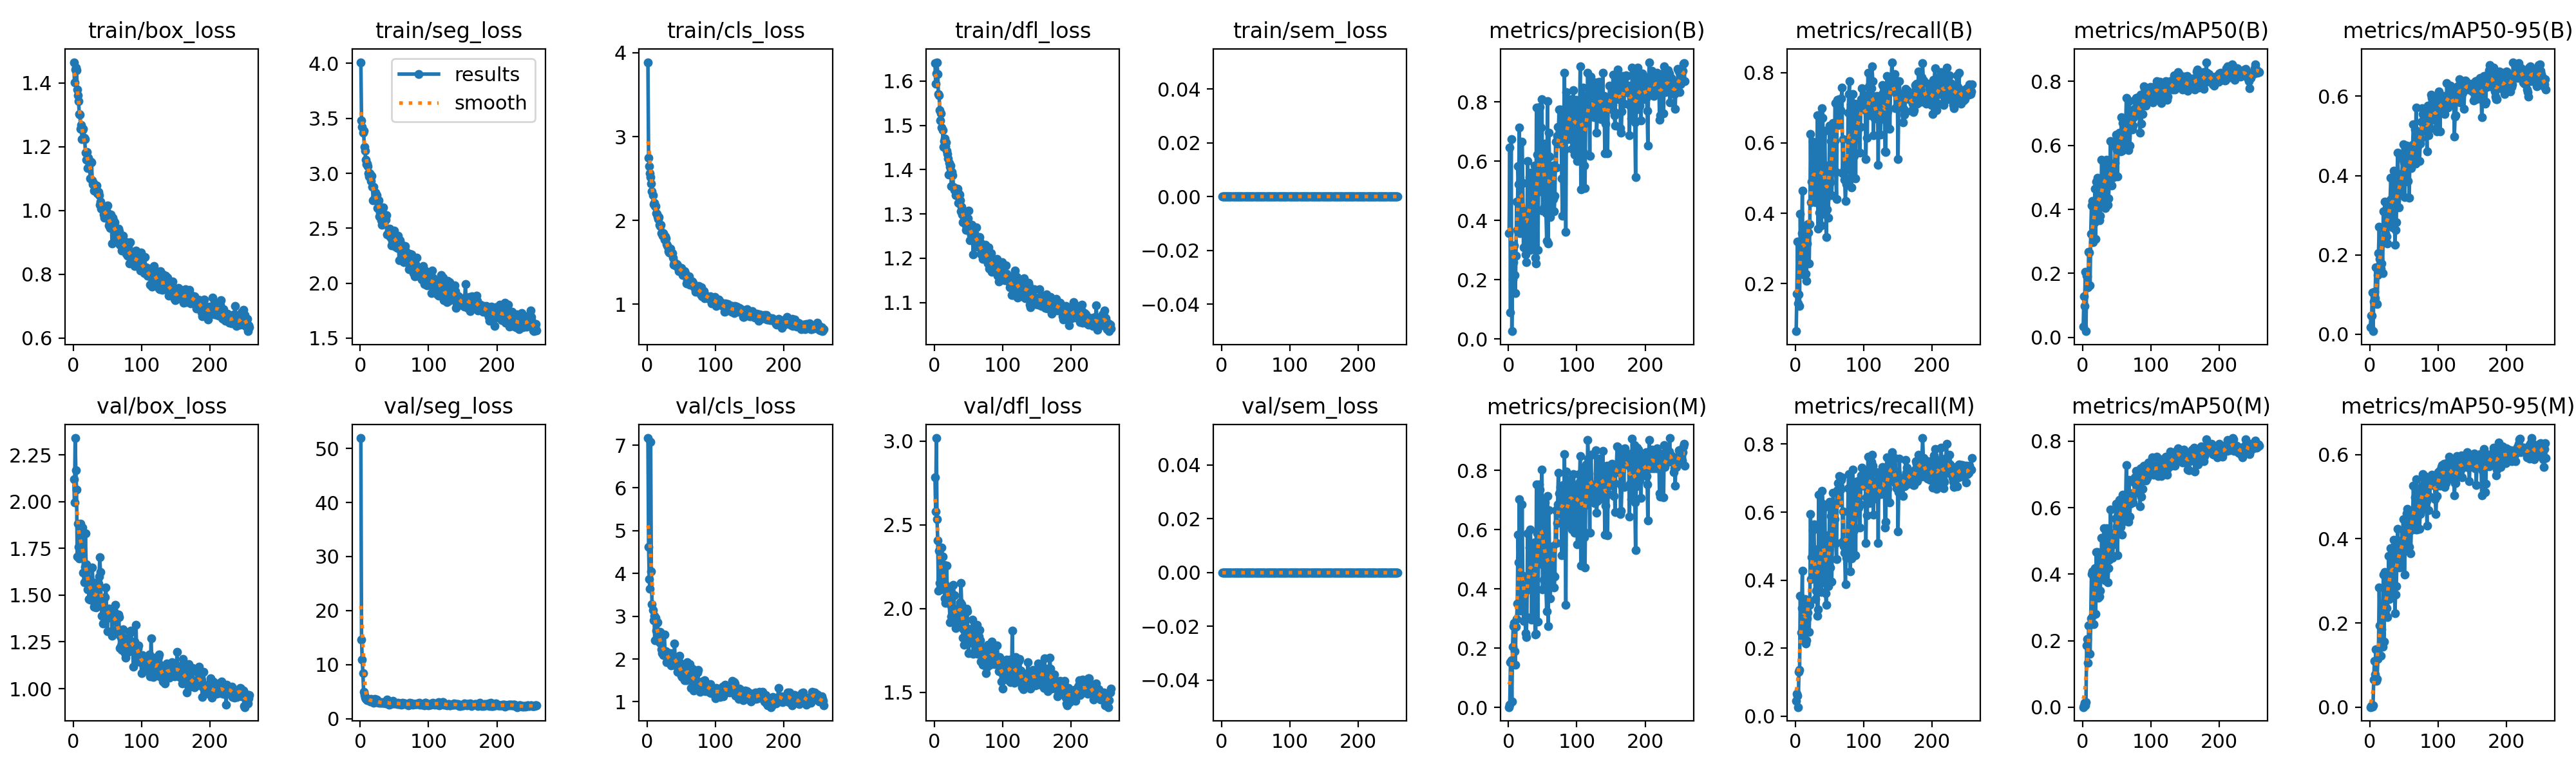

Data behind this chart, as committed beside it:
epoch, time, train/box_loss, train/seg_loss, train/cls_loss, train/dfl_loss, train/sem_loss, metrics/precision(B), metrics/recall(B), metrics/mAP50(B), metrics/mAP50-95(B), metrics/precision(M), metrics/recall(M), metrics/mAP50(M), metrics/mAP50-95(M), val/box_loss, val/seg_loss, val/cls_loss, val/dfl_loss, val/sem_loss, lr/pg0, lr/pg1, lr/pg2
1, 14.1, 1.465, 4.011, 3.887, 1.641, 0, 0.3564, 0.06429, 0.03286, 0.01719, 0.00088, 0.04464, 0.00043, 9e-05, 2.122, 51.92, 7.166, 2.784, 0, 0.0003243, 0.0003243, 0.06789
2, 25.18, 1.401, 3.479, 2.746, 1.594, 0, 0.6453, 0.1714, 0.1276, 0.04691, 0.00995, 0.06607, 0.00586, 0.00236, 1.996, 14.67, 4.62, 2.58, 0, 0.0006564, 0.0006564, 0.03489
3, 36.24, 1.441, 3.422, 2.648, 1.617, 0, 0.09067, 0.3187, 0.09883, 0.04722, 0.1515, 0.06071, 0.01396, 0.00248, 2.341, 10.91, 3.863, 3.018, 0, 0.0009871, 0.0009871, 0.001888
4, 47.28, 1.447, 3.372, 2.566, 1.643, 0, 0.6748, 0.1429, 0.2039, 0.1053, 0.1597, 0.02679, 0.00639, 0.00167, 2.17, 8.44, 3.647, 2.533, 0, 0.0009941, 0.0009941, 0.0009941
5, 58.55, 1.44, 3.386, 2.515, 1.616, 0, 0.02641, 0.1696, 0.01937, 0.00752, 0.01907, 0.1295, 0.01568, 0.00472, 2.065, 4.973, 7.08, 2.407, 0, 0.0009921, 0.0009921, 0.0009921
6, 69.53, 1.379, 3.243, 2.441, 1.57, 0, 0.2009, 0.1366, 0.192, 0.08319, 0.2039, 0.1357, 0.1865, 0.06508, 1.706, 4.427, 4.052, 2.105, 0, 0.0009901, 0.0009901, 0.0009901
7, 80.61, 1.36, 3.205, 2.349, 1.568, 0, 0.2597, 0.3982, 0.1911, 0.1061, 0.274, 0.3536, 0.2041, 0.1096, 1.883, 3.841, 3.276, 2.344, 0, 0.0009881, 0.0009881, 0.0009881
8, 91.63, 1.343, 3.123, 2.304, 1.534, 0, 0.3165, 0.2553, 0.1566, 0.09021, 0.2854, 0.2456, 0.1342, 0.07726, 1.76, 3.612, 3.151, 2.155, 0, 0.0009861, 0.0009861, 0.0009861
9, 102.5, 1.303, 3.084, 2.194, 1.511, 0, 0.2156, 0.344, 0.2681, 0.1691, 0.1898, 0.3172, 0.2458, 0.1368, 1.696, 3.776, 2.909, 2.113, 0, 0.0009842, 0.0009842, 0.0009842
10, 113.6, 1.301, 3.086, 2.21, 1.526, 0, 0.1548, 0.4635, 0.2647, 0.07738, 0.1433, 0.4278, 0.2449, 0.06233, 1.766, 3.375, 3.01, 2.207, 0, 0.0009822, 0.0009822, 0.0009822
11, 124.7, 1.255, 3.068, 2.174, 1.495, 0, 0.2801, 0.2268, 0.1631, 0.07557, 0.2709, 0.2223, 0.1601, 0.06654, 1.881, 3.609, 2.436, 2.363, 0, 0.0009802, 0.0009802, 0.0009802
12, 135.7, 1.268, 2.999, 2.168, 1.489, 0, 0.4639, 0.2839, 0.3234, 0.1484, 0.299, 0.3071, 0.2671, 0.1141, 1.811, 3.511, 2.969, 2.311, 0, 0.0009782, 0.0009782, 0.0009782
13, 146.6, 1.224, 2.969, 2.085, 1.452, 0, 0.3678, 0.3589, 0.4129, 0.2051, 0.3502, 0.3411, 0.3997, 0.1379, 1.807, 3.424, 2.666, 2.187, 0, 0.0009762, 0.0009762, 0.0009762
14, 157.6, 1.252, 3.003, 2.076, 1.464, 0, 0.5821, 0.3446, 0.4262, 0.2706, 0.5821, 0.3446, 0.4078, 0.2842, 1.863, 3.405, 2.847, 2.26, 0, 0.0009743, 0.0009743, 0.0009743
15, 168.6, 1.256, 2.988, 2.048, 1.471, 0, 0.5229, 0.2277, 0.2983, 0.19, 0.4901, 0.2143, 0.2775, 0.1933, 1.62, 3.215, 2.853, 2.061, 0, 0.0009723, 0.0009723, 0.0009723
16, 179.5, 1.228, 2.932, 2.015, 1.453, 0, 0.7133, 0.2071, 0.3123, 0.1661, 0.7028, 0.224, 0.2496, 0.1214, 1.57, 3.665, 2.468, 2.034, 0, 0.0009703, 0.0009703, 0.0009703
17, 190.4, 1.224, 2.975, 2.039, 1.461, 0, 0.3565, 0.3143, 0.3587, 0.1792, 0.326, 0.2875, 0.3444, 0.1843, 1.652, 3.336, 2.455, 2.138, 0, 0.0009683, 0.0009683, 0.0009683
18, 201.3, 1.181, 2.878, 1.948, 1.442, 0, 0.4489, 0.3688, 0.4645, 0.2381, 0.4125, 0.3044, 0.4181, 0.2371, 1.832, 3.349, 2.387, 2.257, 0, 0.0009663, 0.0009663, 0.0009663
19, 212.3, 1.159, 2.755, 1.933, 1.435, 0, 0.4237, 0.3446, 0.3084, 0.1542, 0.4095, 0.3273, 0.281, 0.1438, 1.667, 3.161, 2.638, 2.115, 0, 0.0009644, 0.0009644, 0.0009644
20, 223.1, 1.184, 2.878, 1.948, 1.425, 0, 0.6665, 0.2571, 0.4864, 0.3095, 0.6857, 0.2482, 0.466, 0.3155, 1.568, 2.971, 2.359, 2.053, 0, 0.0009624, 0.0009624, 0.0009624
21, 234.1, 1.133, 2.777, 1.849, 1.388, 0, 0.5267, 0.3688, 0.4209, 0.2654, 0.4441, 0.3277, 0.3811, 0.1562, 1.531, 3.712, 2.231, 2.071, 0, 0.0009604, 0.0009604, 0.0009604
22, 244.9, 1.164, 2.824, 1.859, 1.416, 0, 0.3102, 0.6258, 0.498, 0.3344, 0.291, 0.5946, 0.466, 0.3215, 1.646, 3.056, 2.133, 2.028, 0, 0.0009584, 0.0009584, 0.0009584
23, 255.9, 1.152, 2.793, 1.821, 1.406, 0, 0.4291, 0.4304, 0.3732, 0.254, 0.4102, 0.4036, 0.3295, 0.2209, 1.478, 3.304, 2.146, 1.917, 0, 0.0009564, 0.0009564, 0.0009564
24, 266.9, 1.148, 2.803, 1.851, 1.41, 0, 0.4306, 0.4898, 0.4933, 0.3135, 0.3897, 0.4674, 0.4344, 0.273, 1.587, 3.497, 2.095, 2.075, 0, 0.0009545, 0.0009545, 0.0009545
25, 277.9, 1.101, 2.685, 1.769, 1.362, 0, 0.2864, 0.6045, 0.3661, 0.2461, 0.2497, 0.5464, 0.3331, 0.2351, 1.475, 3.057, 2.568, 1.955, 0, 0.0009525, 0.0009525, 0.0009525
26, 288.8, 1.152, 2.744, 1.812, 1.394, 0, 0.26, 0.5241, 0.38, 0.2287, 0.2371, 0.4929, 0.3507, 0.2135, 1.489, 3.113, 2.187, 2.007, 0, 0.0009505, 0.0009505, 0.0009505
27, 299.8, 1.15, 2.755, 1.785, 1.388, 0, 0.3378, 0.5908, 0.4372, 0.3044, 0.3041, 0.5636, 0.4199, 0.2868, 1.502, 2.948, 2.188, 2.002, 0, 0.0009485, 0.0009485, 0.0009485
28, 310.6, 1.095, 2.61, 1.717, 1.362, 0, 0.6014, 0.4652, 0.5544, 0.3322, 0.5866, 0.4473, 0.5093, 0.3595, 1.647, 3.102, 1.92, 2.142, 0, 0.0009465, 0.0009465, 0.0009465
29, 321.6, 1.082, 2.644, 1.698, 1.353, 0, 0.3975, 0.4314, 0.4195, 0.2807, 0.4351, 0.3452, 0.3988, 0.257, 1.57, 2.938, 2.156, 2.078, 0, 0.0009446, 0.0009446, 0.0009446
30, 332.8, 1.086, 2.645, 1.69, 1.359, 0, 0.4238, 0.469, 0.4472, 0.337, 0.4005, 0.3696, 0.4197, 0.3192, 1.475, 3.009, 2.046, 1.917, 0, 0.0009426, 0.0009426, 0.0009426
31, 343.8, 1.061, 2.572, 1.633, 1.343, 0, 0.5454, 0.4992, 0.5475, 0.3948, 0.5396, 0.4897, 0.539, 0.3771, 1.438, 2.896, 2.018, 1.884, 0, 0.0009406, 0.0009406, 0.0009406
32, 354.8, 1.08, 2.534, 1.621, 1.352, 0, 0.3002, 0.6795, 0.5042, 0.3401, 0.6011, 0.2946, 0.4819, 0.3433, 1.447, 2.899, 1.965, 1.921, 0, 0.0009386, 0.0009386, 0.0009386
33, 365.8, 1.067, 2.644, 1.637, 1.345, 0, 0.5617, 0.3563, 0.4038, 0.2696, 0.5387, 0.3147, 0.3813, 0.2642, 1.434, 3.033, 1.952, 1.912, 0, 0.0009366, 0.0009366, 0.0009366
34, 376.8, 1.079, 2.689, 1.662, 1.357, 0, 0.3169, 0.6789, 0.533, 0.3352, 0.2959, 0.6518, 0.5089, 0.3423, 1.521, 2.935, 2.137, 1.972, 0, 0.0009347, 0.0009347, 0.0009347
35, 387.8, 1.054, 2.542, 1.619, 1.325, 0, 0.5389, 0.4012, 0.5549, 0.4122, 0.5191, 0.3852, 0.5374, 0.3982, 1.567, 2.926, 1.843, 1.96, 0, 0.0009327, 0.0009327, 0.0009327
36, 398.9, 1.057, 2.609, 1.605, 1.346, 0, 0.5414, 0.4893, 0.5475, 0.4024, 0.4939, 0.467, 0.5101, 0.3829, 1.488, 2.939, 1.87, 1.979, 0, 0.0009307, 0.0009307, 0.0009307
37, 409.9, 1.057, 2.579, 1.607, 1.344, 0, 0.4069, 0.4758, 0.4148, 0.225, 0.3732, 0.4434, 0.3759, 0.2235, 1.563, 2.877, 1.933, 2.012, 0, 0.0009287, 0.0009287, 0.0009287
38, 421, 1.048, 2.621, 1.559, 1.33, 0, 0.5851, 0.3661, 0.4338, 0.2625, 0.5573, 0.3661, 0.4173, 0.2673, 1.598, 2.883, 2.044, 2.038, 0, 0.0009267, 0.0009267, 0.0009267
39, 431.9, 1.018, 2.441, 1.473, 1.306, 0, 0.2738, 0.6991, 0.4796, 0.2818, 0.2454, 0.6625, 0.4441, 0.2873, 1.704, 3.536, 2.019, 2.154, 0, 0.0009248, 0.0009248, 0.0009248
40, 442.9, 1.028, 2.448, 1.503, 1.316, 0, 0.2547, 0.6723, 0.5207, 0.3756, 0.2478, 0.6244, 0.5094, 0.3458, 1.623, 3.08, 2.364, 2.026, 0, 0.0009228, 0.0009228, 0.0009228
41, 453.8, 1.006, 2.441, 1.461, 1.299, 0, 0.7806, 0.3987, 0.6138, 0.4578, 0.7517, 0.4024, 0.5938, 0.4238, 1.478, 2.817, 1.842, 1.949, 0, 0.0009208, 0.0009208, 0.0009208
42, 464.9, 1.011, 2.439, 1.46, 1.281, 0, 0.6213, 0.5261, 0.5255, 0.404, 0.5867, 0.5171, 0.5005, 0.3918, 1.391, 2.633, 2.035, 1.827, 0, 0.0009188, 0.0009188, 0.0009188
43, 476, 1.012, 2.495, 1.476, 1.298, 0, 0.3017, 0.6339, 0.4743, 0.3197, 0.2888, 0.6161, 0.455, 0.3467, 1.447, 2.725, 1.962, 1.875, 0, 0.0009168, 0.0009168, 0.0009168
44, 487.2, 1.006, 2.42, 1.463, 1.292, 0, 0.5133, 0.4381, 0.4992, 0.3548, 0.518, 0.3608, 0.4497, 0.3324, 1.348, 2.874, 1.694, 1.785, 0, 0.0009149, 0.0009149, 0.0009149
45, 498.2, 0.9878, 2.425, 1.43, 1.277, 0, 0.781, 0.3322, 0.4998, 0.3621, 0.7517, 0.3277, 0.4897, 0.3452, 1.401, 2.704, 1.702, 1.885, 0, 0.0009129, 0.0009129, 0.0009129
46, 509.2, 0.9769, 2.343, 1.391, 1.264, 0, 0.7823, 0.4111, 0.5271, 0.3524, 0.7342, 0.3981, 0.5113, 0.3749, 1.399, 2.812, 1.844, 1.831, 0, 0.0009109, 0.0009109, 0.0009109
47, 520, 0.9996, 2.386, 1.436, 1.27, 0, 0.498, 0.5366, 0.5454, 0.3772, 0.4868, 0.5321, 0.5242, 0.3913, 1.491, 3.009, 2.083, 1.998, 0, 0.0009089, 0.0009089, 0.0009089
48, 531, 0.9895, 2.433, 1.412, 1.285, 0, 0.7128, 0.3871, 0.5957, 0.4427, 0.6983, 0.3824, 0.5663, 0.398, 1.541, 3.246, 1.903, 1.985, 0, 0.0009069, 0.0009069, 0.0009069
49, 541.9, 0.9951, 2.443, 1.422, 1.29, 0, 0.8092, 0.4962, 0.6343, 0.4789, 0.8025, 0.4904, 0.6125, 0.4462, 1.421, 2.929, 1.696, 1.879, 0, 0.000905, 0.000905, 0.000905
50, 552.9, 1.016, 2.48, 1.432, 1.307, 0, 0.4331, 0.6491, 0.5847, 0.4329, 0.3977, 0.6312, 0.5443, 0.4115, 1.305, 2.774, 1.608, 1.735, 0, 0.000903, 0.000903, 0.000903
51, 563.8, 0.9799, 2.427, 1.413, 1.267, 0, 0.5037, 0.4884, 0.5031, 0.3465, 0.4801, 0.4374, 0.4575, 0.3149, 1.398, 2.79, 1.578, 1.796, 0, 0.000901, 0.000901, 0.000901
52, 574.6, 0.9533, 2.333, 1.345, 1.241, 0, 0.4415, 0.6063, 0.5879, 0.3854, 0.4315, 0.5885, 0.5581, 0.3938, 1.428, 2.898, 1.697, 1.805, 0, 0.000899, 0.000899, 0.000899
53, 585.5, 0.9614, 2.373, 1.396, 1.258, 0, 0.6591, 0.4515, 0.6118, 0.4538, 0.6921, 0.3947, 0.5859, 0.4249, 1.428, 2.876, 1.606, 1.863, 0, 0.000897, 0.000897, 0.000897
54, 596.4, 0.9455, 2.32, 1.353, 1.252, 0, 0.636, 0.5223, 0.6386, 0.475, 0.6257, 0.5181, 0.6237, 0.4609, 1.399, 2.646, 1.597, 1.825, 0, 0.0008951, 0.0008951, 0.0008951
55, 607.4, 0.987, 2.429, 1.395, 1.275, 0, 0.4251, 0.6562, 0.6275, 0.4489, 0.4041, 0.6562, 0.6104, 0.471, 1.38, 2.99, 1.498, 1.861, 0, 0.0008931, 0.0008931, 0.0008931
56, 618.3, 0.9621, 2.375, 1.369, 1.254, 0, 0.3317, 0.6321, 0.581, 0.3857, 0.3239, 0.6098, 0.5424, 0.3754, 1.394, 2.737, 1.774, 1.934, 0, 0.0008911, 0.0008911, 0.0008911
57, 629.3, 0.8961, 2.211, 1.248, 1.209, 0, 0.8017, 0.6062, 0.6879, 0.4505, 0.7125, 0.5795, 0.6255, 0.4501, 1.283, 2.849, 1.499, 1.729, 0, 0.0008891, 0.0008891, 0.0008891
58, 640.2, 0.9761, 2.39, 1.29, 1.266, 0, 0.3231, 0.7134, 0.5836, 0.344, 0.274, 0.6232, 0.5193, 0.3806, 1.407, 2.694, 1.922, 1.838, 0, 0.0008871, 0.0008871, 0.0008871
59, 651.3, 0.9697, 2.352, 1.312, 1.257, 0, 0.6968, 0.5179, 0.6703, 0.4658, 0.6659, 0.5084, 0.6383, 0.422, 1.39, 2.821, 1.794, 1.823, 0, 0.0008852, 0.0008852, 0.0008852
60, 662.2, 0.9487, 2.309, 1.311, 1.246, 0, 0.6162, 0.44, 0.6106, 0.4282, 0.5403, 0.461, 0.5917, 0.3651, 1.413, 2.573, 1.753, 1.857, 0, 0.0008832, 0.0008832, 0.0008832
... 198 more rows
